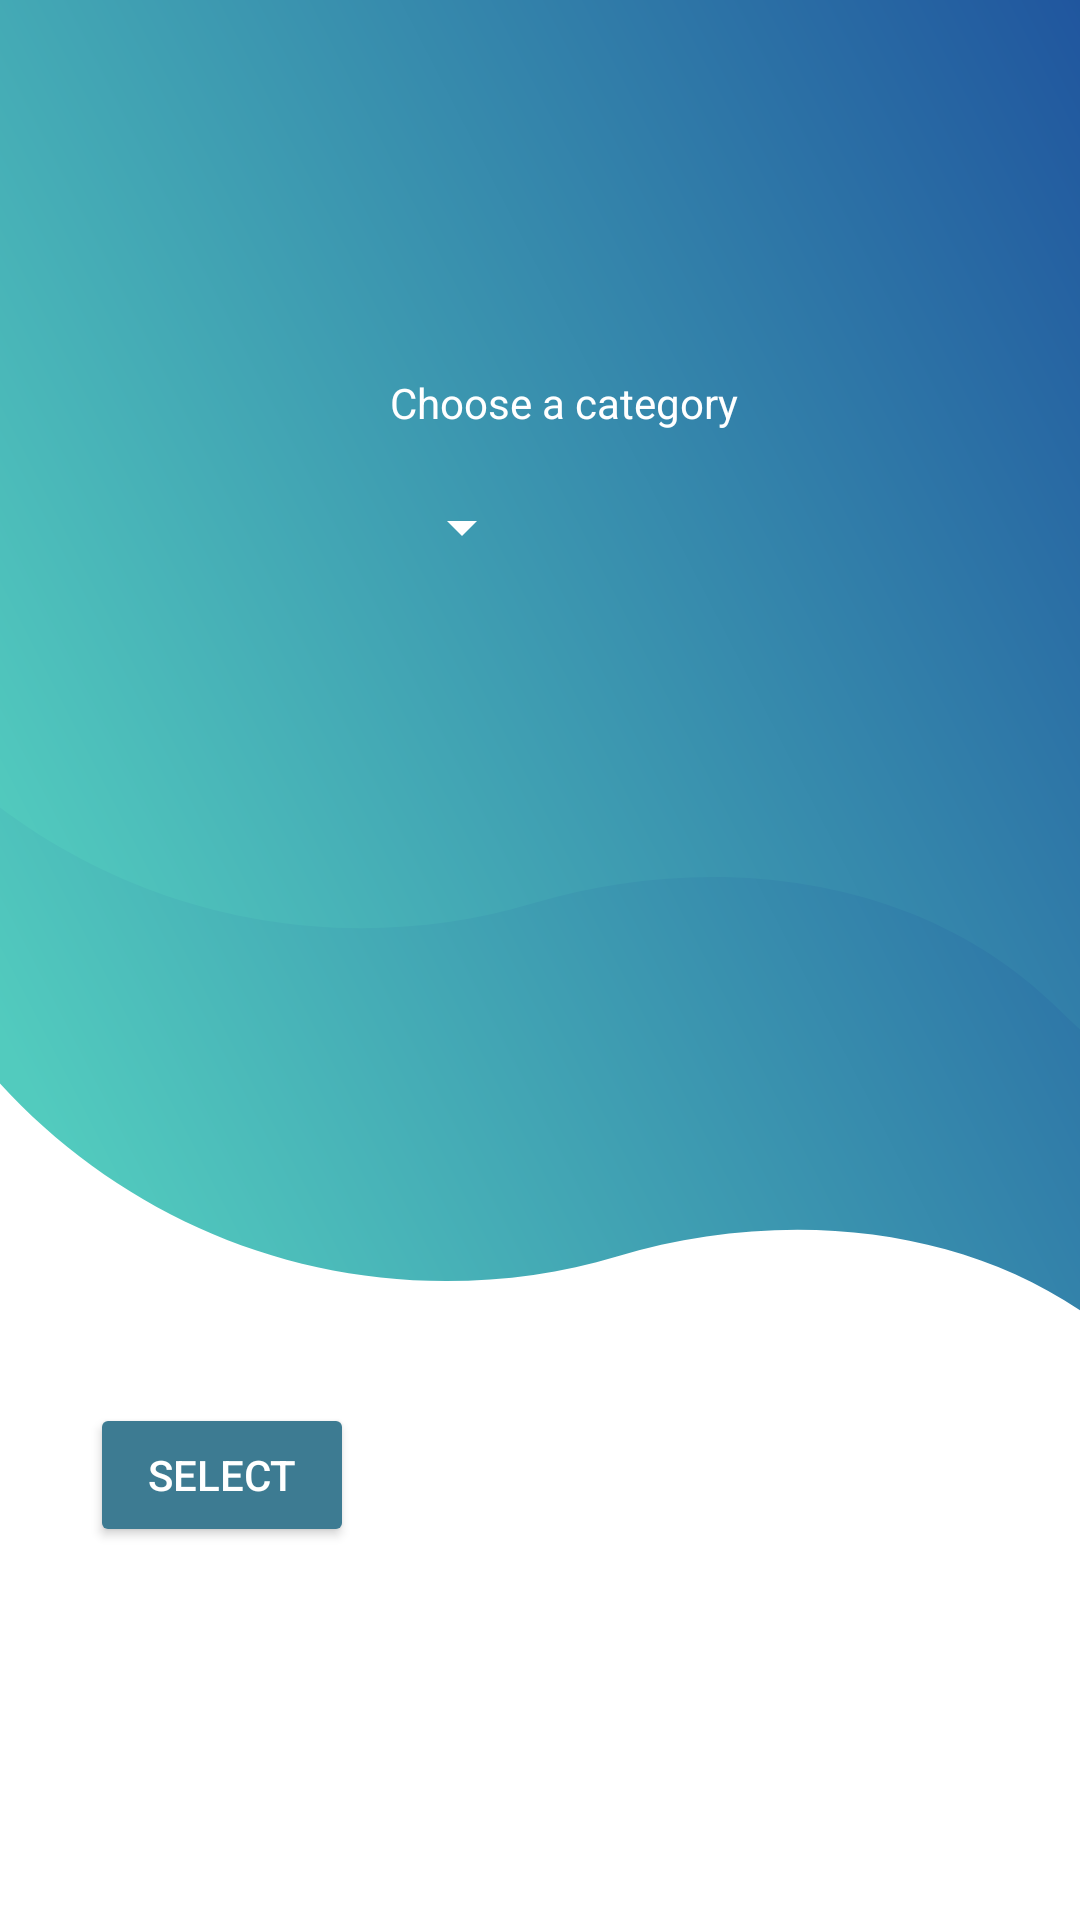

Here is an Android app screen rendered from its layout file. Give the layout XML and the strings, colors and styles it references.
<!-- AndroidManifest.xml: application theme Theme.ASL -->
<!-- res/layout/fragment_category_browse.xml -->
<?xml version="1.0" encoding="utf-8"?>
<androidx.constraintlayout.widget.ConstraintLayout xmlns:android="http://schemas.android.com/apk/res/android"
    xmlns:app="http://schemas.android.com/apk/res-auto"
    xmlns:tools="http://schemas.android.com/tools"
    android:layout_width="match_parent"
    android:layout_height="match_parent"
    tools:context=".view.CategoryBrowseFragment"
    android:background="@drawable/bgbrowse"
    >


    <LinearLayout
        android:layout_width="300dp"
        android:layout_height="wrap_content"
        android:orientation="vertical"
        android:rotationX="0"
        app:layout_constraintBottom_toBottomOf="parent"
        app:layout_constraintEnd_toEndOf="parent"
        app:layout_constraintStart_toStartOf="parent"
        app:layout_constraintTop_toTopOf="parent"

        tools:ignore="MissingClass">

        <TextView
            android:id="@+id/browseMsg"
            android:layout_width="match_parent"
            android:layout_height="wrap_content"
            android:layout_marginLeft="100dp"
            android:text="@string/browse_msg"
            android:textColor="#fff" />

        <Spinner
            android:id="@+id/categorySelect"
            android:layout_width="wrap_content"
            android:layout_height="wrap_content"
            android:layout_marginLeft="100dp"
            android:layout_marginTop="20dp"
            android:backgroundTint="@color/white" />

        <Button
            android:id="@+id/selectCatBtn"
            android:layout_width="wrap_content"
            android:layout_height="wrap_content"
            android:layout_marginTop="280dp"
            android:backgroundTint="@color/bg"
            android:text="@string/select_btn"
            android:textColor="#fff" />
    </LinearLayout>
</androidx.constraintlayout.widget.ConstraintLayout>
<!-- resources referenced by this layout -->
<resources>
  <color name="bg">#3D7B92</color>
  <color name="white">#FFFFFFFF</color>
  <!-- drawable bgbrowse: png bitmap (drawable, 141675 bytes) -->
  <string name="browse_msg">Choose a category</string>
  <string name="select_btn">Select</string>
  <style name="Theme.ASL" parent="Base.Theme.ASL" />
  <style name="Base.Theme.ASL" parent="Theme.Material3.DayNight.NoActionBar">
          
          
      </style>
</resources>
